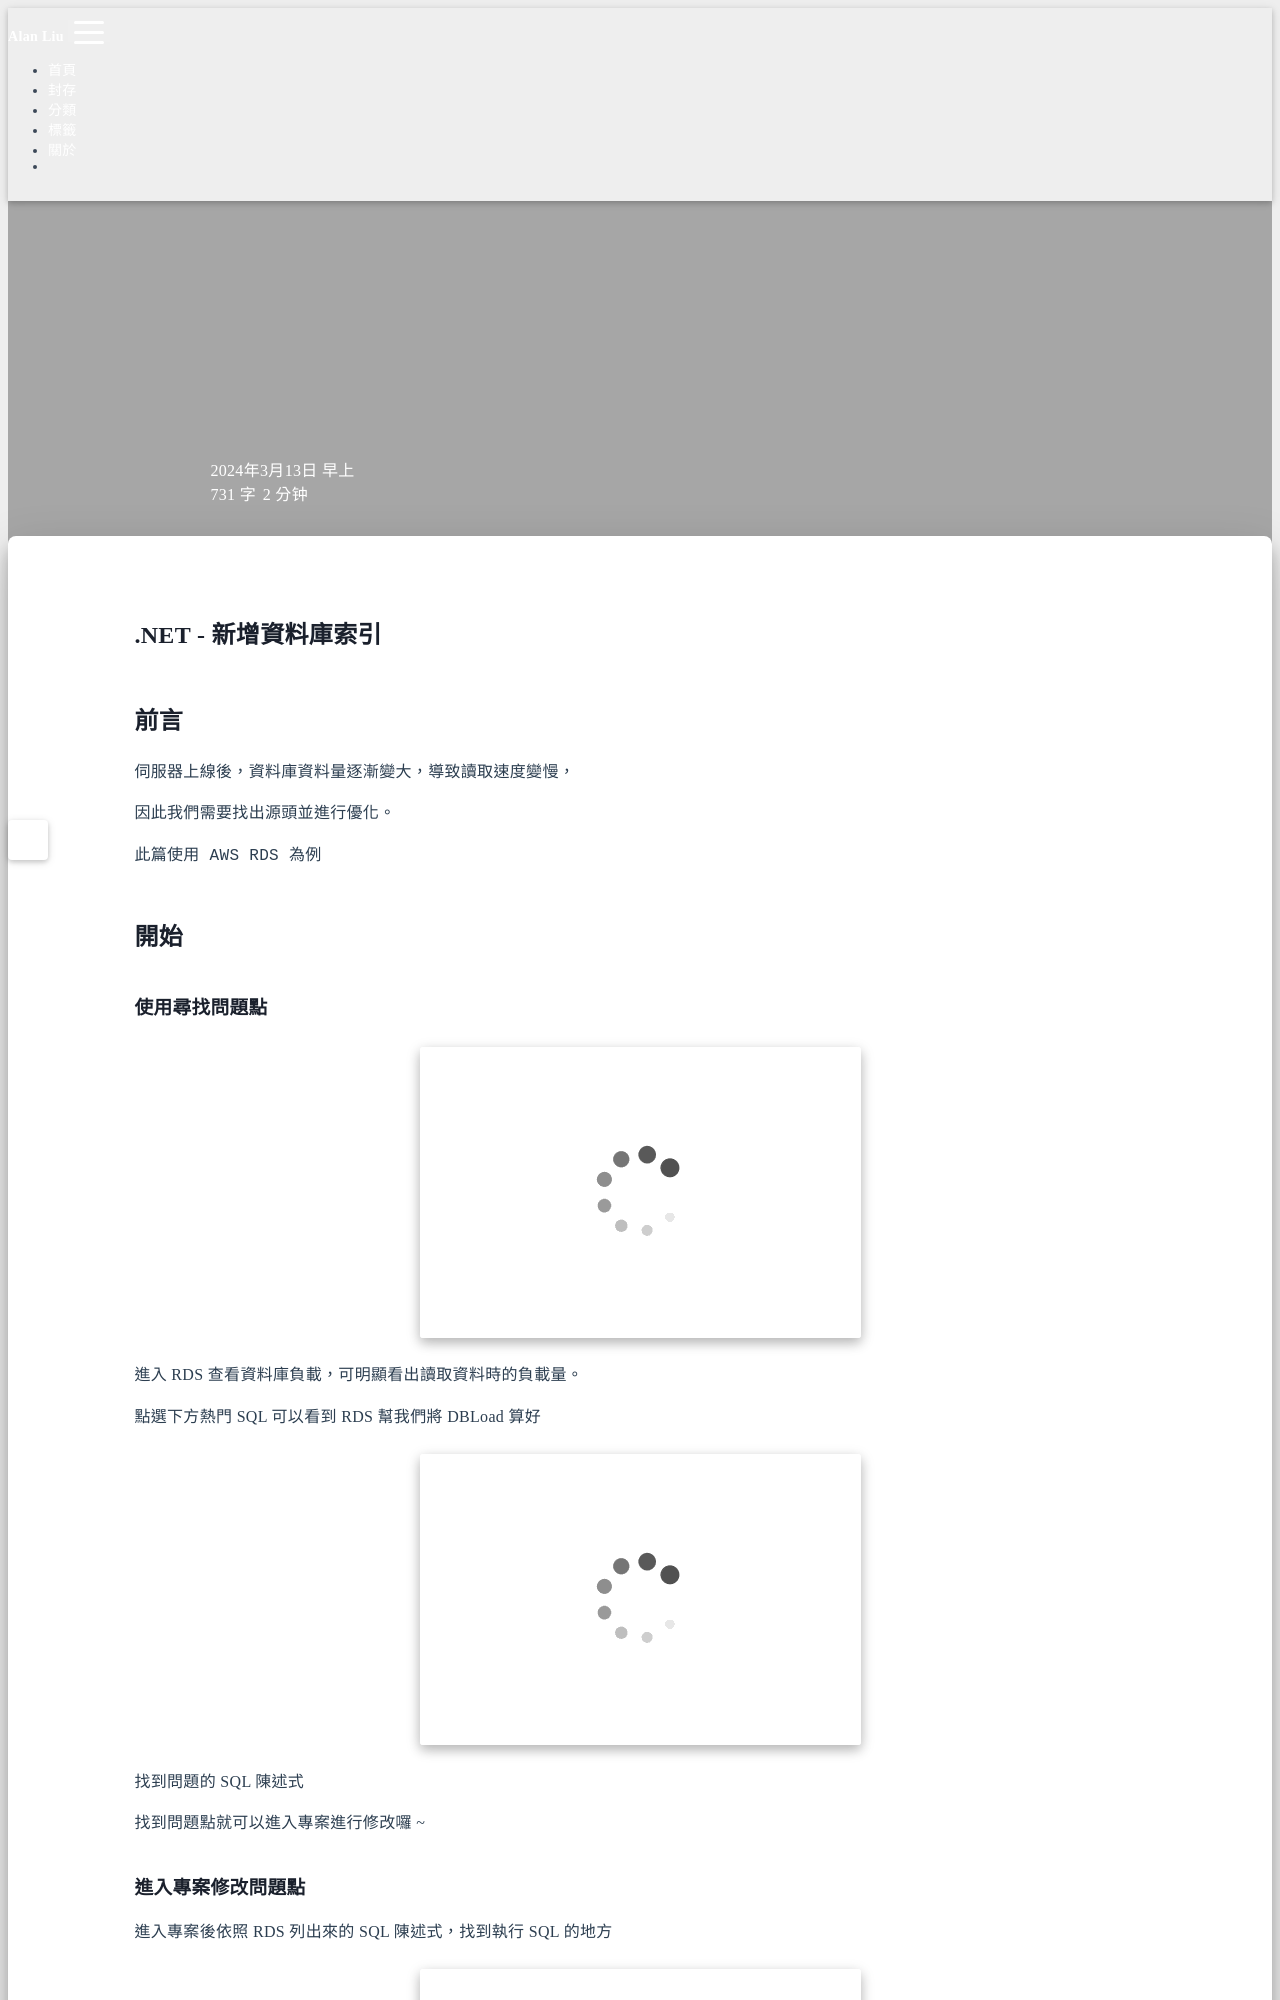

repository: Hi-Alan-Liu/blog · page: dotnet-database-index/index.html · generator: jekyll

title: .NET - 新增資料庫索引
author: Alan Liu
tags:
  - dotnet
  - RDS
  - index
  - SQL
categories:
  - .NET
date: 2024-03-13 08:00:00
---
# .NET - 新增資料庫索引

## 前言

伺服器上線後，資料庫資料量逐漸變大，導致讀取速度變慢，

因此我們需要找出源頭並進行優化。

`此篇使用 AWS RDS 為例`

## 開始

### 使用尋找問題點

![RDS](1709890640120.jpg)

進入 RDS 查看資料庫負載，可明顯看出讀取資料時的負載量。

點選下方熱門 SQL 可以看到 RDS 幫我們將 DBLoad 算好

![SQL 陳述式](1709890737798.jpg)

找到問題的 SQL 陳述式

找到問題點就可以進入專案進行修改囉 ~
